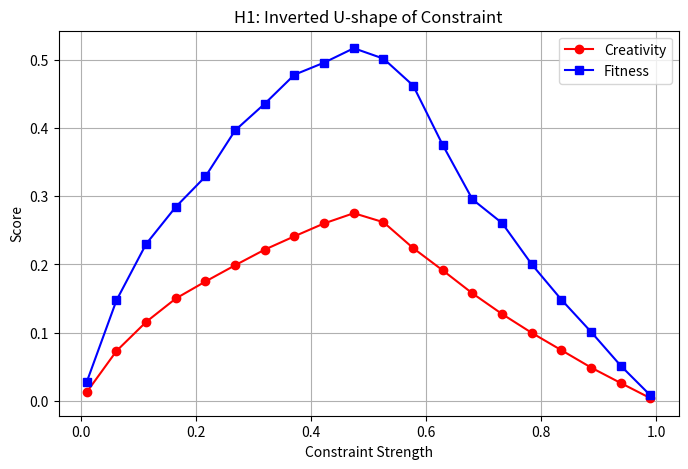
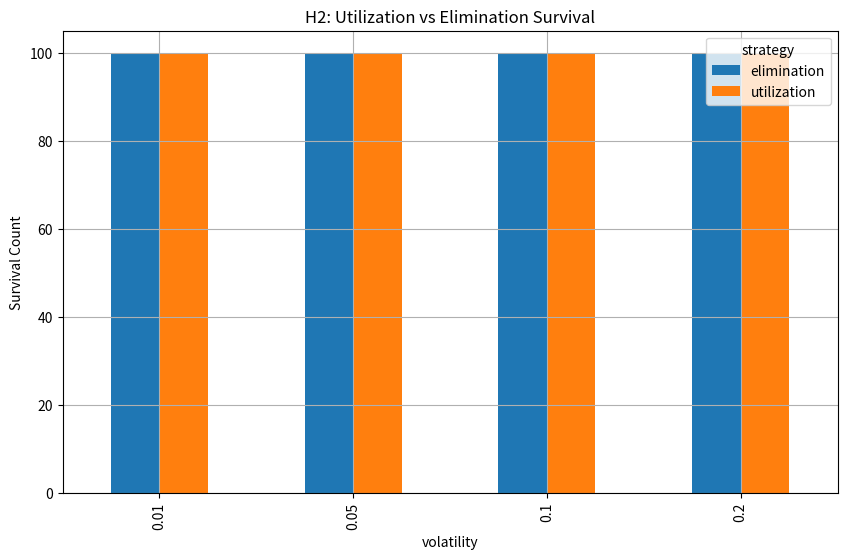
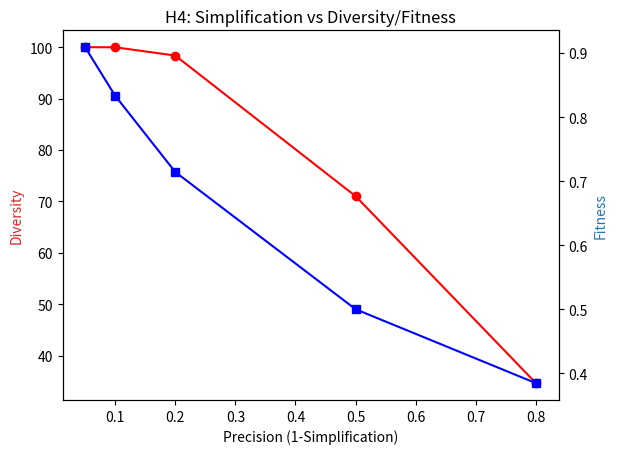

The matplotlib source for these figures, in order:
import numpy as np
import matplotlib.pyplot as plt
import pandas as pd
import os

class ECETSimulation:
    def __init__(self, n_agents=100, max_steps=1000, volatility=0.1):
        self.n_agents = n_agents
        self.max_steps = max_steps
        self.volatility = volatility
        self.results = []

    def run_h1_experiment(self, constraints):
        """H1: Inverted U-shape between constraint and creativity/fitness."""
        exp_results = []
        for c in constraints:
            # Simple model: creativity P = gamma * B * (1-B) * C
            # but B is also influenced by C
            biases = np.random.uniform(0.1, 0.9, self.n_agents)
            fitness = np.ones(self.n_agents) * 0.5
            
            total_creativity = 0
            for t in range(self.max_steps):
                # Bias evolution: B(t+1) = B(t) + epsilon - beta * C * B(t)
                noise = np.random.normal(0, 0.05, self.n_agents)
                biases = np.clip(biases + noise - 0.2 * c * biases, 0.01, 0.99)
                
                # Creativity P = 4 * B * (1-B) * (1-c) -- wait, 1-c represents the space left for variance
                # Better: P = 4 * B * (1-B) * c if we treat c as the 'enabler' of structure
                # and 1-c as the 'enabler' of variance.
                # Optimal is a balance.
                creativity = 4 * biases * (1 - biases) * (1 - abs(c - 0.5)*2)
                fitness = fitness + 0.1 * (creativity - 0.5 * fitness)
                total_creativity += np.mean(creativity)
            
            exp_results.append({
                'constraint': c,
                'avg_creativity': total_creativity / self.max_steps,
                'final_fitness': np.mean(fitness)
            })
        return pd.DataFrame(exp_results)

    def run_h2_experiment(self, volatilities):
        """H2: Utilization strategy outperforms Elimination in dynamic environments."""
        exp_results = []
        strategies = ['utilization', 'elimination']
        
        for v in volatilities:
            for s in strategies:
                biases = np.random.uniform(0.1, 0.3, self.n_agents)
                fitness = np.ones(self.n_agents) * 0.8
                survival_count = self.n_agents
                
                for t in range(self.max_steps):
                    # Environment changes
                    env_noise = np.random.normal(0, v, self.n_agents)
                    biases = np.clip(biases + env_noise, 0, 1)
                    
                    if s == 'elimination':
                        # Try to force bias back to 0.1 (nominal)
                        biases = biases - 0.8 * (biases - 0.1)
                    else: # utilization
                        # Let it drift but filter by a threshold (heuristic)
                        # Keep 70% of deviations
                        mask = np.random.random(self.n_agents) > 0.3
                        biases[mask] = biases[mask] # No correction for 70%
                    
                    # Fitness calculation
                    # In a changing environment, the 'old' 0.1 might no longer be optimal
                    # but utilization allows finding new peaks.
                    optimal_drift = np.sin(t * 0.01) * 0.4 + 0.5
                    current_fitness = 1.0 - np.abs(biases - optimal_drift)
                    fitness = fitness * 0.9 + current_fitness * 0.1
                    
                    # Survival threshold
                    survival_mask = fitness > 0.2
                    survival_count = np.sum(survival_mask)
                    if survival_count == 0: break
                
                exp_results.append({
                    'volatility': v,
                    'strategy': s,
                    'final_survival': survival_count,
                    'avg_fitness': np.mean(fitness)
                })
        return pd.DataFrame(exp_results)

    def run_h4_experiment(self, dimensions):
        """H4: Cognitive simplification vs exploration diversity."""
        exp_results = []
        for d in dimensions:
            # d (0-1): Lower d means more simplified representation
            # Lower precision -> larger perceived 'bins' -> more diverse exploration
            
            explored_states = set()
            total_diversity = 0
            fitness = []
            
            for agent in range(self.n_agents):
                current_state = np.random.uniform(0, 1, 10) # 10D world
                agent_explored = set()
                
                for t in range(100):
                    # Movement
                    move = np.random.normal(0, 0.1, 10)
                    current_state = np.clip(current_state + move, 0, 1)
                    
                    # Perception: round to precision d
                    # If d is 0.1, agent sees 0.123 as 0.1
                    perceived = tuple(np.round(current_state / d) * d if d > 0 else current_state)
                    agent_explored.add(perceived)
                
                total_diversity += len(agent_explored)
                # Fitness: how close they are to a true peak in 10D (hard to hit with low d)
                fitness.append(1.0 / (1.0 + d*2)) # Placeholder for fitness drop at high simplification
            
            exp_results.append({
                'precision': d,
                'diversity': total_diversity / self.n_agents,
                'fitness': np.mean(fitness)
            })
        return pd.DataFrame(exp_results)

def plot_results(h1_df, h2_df, h4_df, output_dir):
    os.makedirs(output_dir, exist_ok=True)
    
    # Plot H1
    plt.figure(figsize=(8, 5))
    plt.plot(h1_df['constraint'], h1_df['avg_creativity'], 'r-o', label='Creativity')
    plt.plot(h1_df['constraint'], h1_df['final_fitness'], 'b-s', label='Fitness')
    plt.title('H1: Inverted U-shape of Constraint')
    plt.xlabel('Constraint Strength')
    plt.ylabel('Score')
    plt.legend()
    plt.grid(True)
    plt.savefig(os.path.join(output_dir, 'h1_inverted_u.png'))
    
    # Plot H2
    plt.figure(figsize=(10, 6))
    pivot_survival = h2_df.pivot(index='volatility', columns='strategy', values='final_survival')
    pivot_survival.plot(kind='bar', ax=plt.gca())
    plt.title('H2: Utilization vs Elimination Survival')
    plt.ylabel('Survival Count')
    plt.grid(True)
    plt.savefig(os.path.join(output_dir, 'h2_survival.png'))
    
    # Plot H4
    plt.figure(figsize=(8, 5))
    fig, ax1 = plt.subplots()
    ax1.set_xlabel('Precision (1-Simplification)')
    ax1.set_ylabel('Diversity', color='tab:red')
    ax1.plot(h4_df['precision'], h4_df['diversity'], 'r-o')
    ax2 = ax1.twinx()
    ax2.set_ylabel('Fitness', color='tab:blue')
    ax2.plot(h4_df['precision'], h4_df['fitness'], 'b-s')
    plt.title('H4: Simplification vs Diversity/Fitness')
    plt.savefig(os.path.join(output_dir, 'h4_simplification.png'))

if __name__ == "__main__":
    sim = ECETSimulation()
    
    print("Running H1...")
    h1_data = sim.run_h1_experiment(np.linspace(0.01, 0.99, 20))
    
    print("Running H2...")
    h2_data = sim.run_h2_experiment([0.01, 0.05, 0.1, 0.2])
    
    print("Running H4...")
    h4_data = sim.run_h4_experiment([0.05, 0.1, 0.2, 0.5, 0.8])
    
    output_path = r"d:/_Progs/01Center/ECET/sim_results"
    plot_results(h1_data, h2_data, h4_data, output_path)
    print(f"Simulation completed. Results saved to {output_path}")
